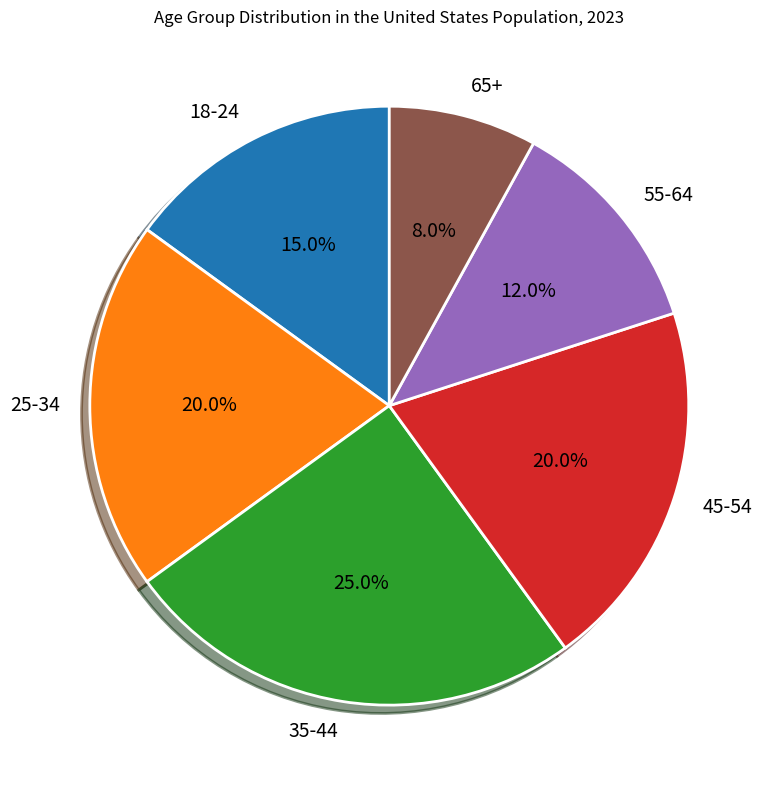

Reproduce this figure in Python. (Note: this script raises an exception after producing the figure.)

import matplotlib.pyplot as plt
import pandas as pd 

labels = ['18-24', '25-34', '35-44', '45-54', '55-64', '65+']
sizes = [15, 20, 25, 20, 12, 8]

plt.figure(figsize=(8, 8))
plt.pie(sizes, labels=labels, autopct='%1.1f%%', textprops={'fontsize': 14}, startangle=90, wedgeprops={'linewidth': 2, 'edgecolor': 'white'}, shadow=True)
plt.title('Age Group Distribution in the United States Population, 2023')
plt.tight_layout()
plt.savefig('pie chart/png/509.png')
plt.clf()